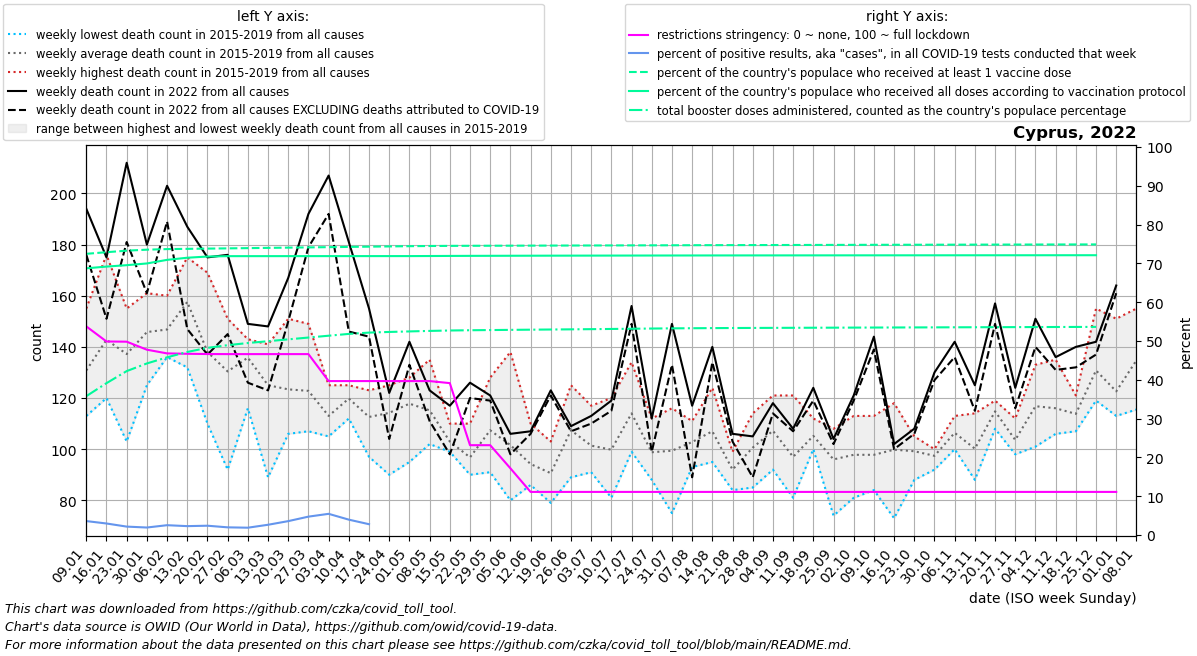

Source data for this figure (header and first rows):
date, location, time_unit, time, deaths_2010_all_ages, deaths_2011_all_ages, deaths_2012_all_ages, deaths_2013_all_ages, deaths_2014_all_ages, deaths_2015_all_ages, deaths_2016_all_ages, deaths_2017_all_ages, deaths_2018_all_ages, deaths_2019_all_ages, deaths_2020_all_ages, deaths_2021_all_ages, deaths_2022_all_ages, new_deaths, new_cases_smoothed, new_tests_smoothed, positive_test_percent, stringency_index, people_vaccinated, people_fully_vaccinated
2022-01-09, Cyprus, weekly, 1, , , , , , 126.0, 113.0, 155.0, 127.0, 133.0, 152.0, 167.0, 194.0, 18.0, 29795, 830091, 3.595, 53.76, 649275, 615793
2022-01-16, Cyprus, weekly, 2, , , , , , 137.0, 122.0, 176.0, 120.0, 159.0, 157.0, 124.0, 175.0, 24.0, 25804, 866536, 2.972, 49.87, 652981, 619776
2022-01-23, Cyprus, weekly, 3, , , , , , 155.0, 122.0, 151.0, 103.0, 155.0, 160.0, 141.0, 212.0, 31.0, 16383, 751612, 2.171, 49.82, 656521, 623028
2022-01-30, Cyprus, weekly, 4, , , , , , 154.0, 125.0, 161.0, 131.0, 158.0, 157.0, 166.0, 180.0, 19.0, 12498, 645400, 1.935, 47.75, 658800, 627005
2022-02-06, Cyprus, weekly, 5, , , , , , 145.0, 136.0, 160.0, 139.0, 154.0, 166.0, 155.0, 203.0, 14.0, 18841, 742766, 2.533, 46.8, 660153, 635283
2022-02-13, Cyprus, weekly, 6, , , , , , 157.0, 132.0, 175.0, 164.0, 160.0, 149.0, 118.0, 187.0, 40.0, 17210, 750455, 2.293, 46.7, 660715, 640211
2022-02-20, Cyprus, weekly, 7, , , , , , 134.0, 136.0, 169.0, 110.0, 141.0, 114.0, 141.0, 175.0, 38.0, 17306, 720663, 2.4, 46.64, 661277, 642987
2022-02-27, Cyprus, weekly, 8, , , , , , 129.0, 92.0, 143.0, 151.0, 137.0, 145.0, 130.0, 176.0, 31.0, 14341, 724718, 1.981, 46.62, 661839, 643859
2022-03-06, Cyprus, weekly, 9, , , , , , 143.0, 116.0, 139.0, 141.0, 140.0, 143.0, 123.0, 149.0, 23.0, 13638, 722198, 1.889, 46.62, 662401, 643877
2022-03-13, Cyprus, weekly, 10, , , , , , 141.0, 89.0, 136.0, 129.0, 130.0, 119.0, 123.0, 148.0, 25.0, 16348, 619768, 2.645, 46.62, 662963, 643895
2022-03-20, Cyprus, weekly, 11, , , , , , 151.0, 108.0, 117.0, 106.0, 135.0, 130.0, 135.0, 167.0, 17.0, 22654, 632695, 3.582, 46.62, 663525, 643913
2022-03-27, Cyprus, weekly, 12, , , , , , 119.0, 107.0, 149.0, 124.0, 115.0, 139.0, 127.0, 192.0, 13.0, 29388, 621996, 4.739, 46.62, 664087, 643931
2022-04-03, Cyprus, weekly, 13, , , , , , 108.0, 118.0, 105.0, 109.0, 125.0, 139.0, 137.0, 207.0, 15.0, 32867, 601401, 5.463, 39.67, 664649, 643949
2022-04-10, Cyprus, weekly, 14, , , , , , 112.0, 123.0, 125.0, 124.0, 115.0, 132.0, 151.0, 181.0, 35.0, 22301, 561863, 3.963, 39.67, 665211, 643968
2022-04-17, Cyprus, weekly, 15, , , , , , 122.0, 109.0, 97.0, 123.0, 112.0, 111.0, 160.0, 155.0, 11.0, 11451, 281826, 2.788, 39.67, 665773, 643986
2022-04-24, Cyprus, weekly, 16, , , , , , 113.0, 90.0, 123.0, 120.0, 125.0, 122.0, 147.0, 122.0, 18.0, 4461, , , 39.67, 666335, 644004
2022-05-01, Cyprus, weekly, 17, , , , , , 128.0, 95.0, 120.0, 120.0, 126.0, 117.0, 147.0, 142.0, 9.0, 7082, , , 39.67, 666892, 644026
2022-05-08, Cyprus, weekly, 18, , , , , , 118.0, 102.0, 104.0, 117.0, 135.0, 121.0, 154.0, 123.0, 12.0, 7041, , , 39.67, 667274, 644177
2022-05-15, Cyprus, weekly, 19, , , , , , 106.0, 99.0, 110.0, 99.0, 101.0, 111.0, 110.0, 117.0, 19.0, 3006, , , 39.14, 667574, 644385
2022-05-22, Cyprus, weekly, 20, , , , , , 92.0, 95.0, 97.0, 90.0, 110.0, 139.0, 98.0, 126.0, 6.0, 2285, , , 23.15, 667758, 644530
2022-05-29, Cyprus, weekly, 21, , , , , , 95.0, 91.0, 112.0, 111.0, 128.0, 185.0, 121.0, 121.0, 2.0, 1962, , , 23.15, 667889, 644645
2022-06-05, Cyprus, weekly, 22, , , , , , 86.0, 80.0, 109.0, 95.0, 138.0, 108.0, 114.0, 106.0, 8.0, 1791, , , 17.19, 668020, 644761
2022-06-12, Cyprus, weekly, 23, , , , , , 93.0, 86.0, 110.0, 90.0, 92.0, 124.0, 110.0, 107.0, 1.0, 1982, , , 11.11, 668152, 644877
2022-06-19, Cyprus, weekly, 24, , , , , , 103.0, 79.0, 85.0, 85.0, 101.0, 92.0, 109.0, 123.0, 2.0, 2748, , , 11.11, 668281, 644982
2022-06-26, Cyprus, weekly, 25, , , , , , 98.0, 125.0, 89.0, 109.0, 116.0, 101.0, 106.0, 109.0, 2.0, 5096, , , 11.11, 668405, 645052
2022-07-03, Cyprus, weekly, 26, , , , , , 117.0, 91.0, 109.0, 93.0, 97.0, 107.0, 139.0, 113.0, 3.0, 8813, , , 11.11, 668524, 645118
2022-07-10, Cyprus, weekly, 27, , , , , , 81.0, 90.0, 112.0, 96.0, 120.0, 114.0, 133.0, 119.0, 4.0, 12608, , , 11.11, 668634, 645185
2022-07-17, Cyprus, weekly, 28, , , , , , 101.0, 104.0, 132.0, 99.0, 134.0, 110.0, 139.0, 156.0, 7.0, 15116, , , 11.11, 668744, 645252
2022-07-24, Cyprus, weekly, 29, , , , , , 112.0, 88.0, 94.0, 106.0, 94.0, 106.0, 148.0, 112.0, 13.0, 13143, , , 11.11, 668854, 645319
2022-07-31, Cyprus, weekly, 30, , , , , , 116.0, 96.0, 101.0, 109.0, 75.0, 116.0, 160.0, 149.0, 16.0, 8742, , , 11.11, 668977, 645384
2022-08-07, Cyprus, weekly, 31, , , , , , 111.0, 100.0, 93.0, 106.0, 104.0, 117.0, 174.0, 117.0, 28.0, 5485, , , 11.11, 669128, 645444
2022-08-14, Cyprus, weekly, 32, , , , , , 109.0, 102.0, 105.0, 95.0, 124.0, 91.0, 170.0, 140.0, 6.0, 5456, , , 11.11, 669263, 645501
2022-08-21, Cyprus, weekly, 33, , , , , , 93.0, 94.0, 84.0, 99.0, 90.0, 101.0, 132.0, 106.0, 3.0, 2976, , , 11.11, 669339, 645545
2022-08-28, Cyprus, weekly, 34, , , , , , 105.0, 85.0, 90.0, 109.0, 114.0, 108.0, 149.0, 105.0, 16.0, 2140, , , 11.11, 669438, 645580
2022-09-04, Cyprus, weekly, 35, , , , , , 92.0, 109.0, 96.0, 121.0, 118.0, 110.0, 143.0, 118.0, 4.0, 1982, , , 11.11, 669544, 645613
2022-09-11, Cyprus, weekly, 36, , , , , , 121.0, 90.0, 81.0, 85.0, 108.0, 95.0, 123.0, 108.0, 1.0, 1535, , , 11.11, 669651, 645646
2022-09-18, Cyprus, weekly, 37, , , , , , 100.0, 101.0, 106.0, 107.0, 112.0, 125.0, 130.0, 124.0, 5.0, 2399, , , 11.11, 669757, 645679
2022-09-25, Cyprus, weekly, 38, , , , , , 102.0, 108.0, 74.0, 108.0, 88.0, 101.0, 118.0, 104.0, 2.0, 2675, , , 11.11, 669863, 645712
2022-10-02, Cyprus, weekly, 39, , , , , , 97.0, 81.0, 113.0, 98.0, 100.0, 103.0, 123.0, 121.0, 2.0, 2824, , , 11.11, 669963, 645742
2022-10-09, Cyprus, weekly, 40, , , , , , 84.0, 91.0, 96.0, 105.0, 113.0, 113.0, 117.0, 144.0, 5.0, 2727, , , 11.11, 670048, 645765
2022-10-16, Cyprus, weekly, 41, , , , , , 73.0, 96.0, 111.0, 101.0, 118.0, 107.0, 129.0, 102.0, 2.0, 2776, , , 11.11, 670133, 645789
2022-10-23, Cyprus, weekly, 42, , , , , , 95.0, 88.0, 104.0, 105.0, 104.0, 107.0, 122.0, 108.0, 2.0, 2757, , , 11.11, 670218, 645812
2022-10-30, Cyprus, weekly, 43, , , , , , 99.0, 98.0, 98.0, 92.0, 100.0, 114.0, 114.0, 130.0, 3.0, 2783, , , 11.11, 670303, 645836
2022-11-06, Cyprus, weekly, 44, , , , , , 103.0, 110.0, 100.0, 113.0, 106.0, 113.0, 102.0, 142.0, 6.0, 3131, , , 11.11, 670387, 645859
2022-11-13, Cyprus, weekly, 45, , , , , , 88.0, 110.0, 94.0, 114.0, 95.0, 117.0, 134.0, 125.0, 10.0, 3061, , , 11.11, 670472, 645883
2022-11-20, Cyprus, weekly, 46, , , , , , 111.0, 108.0, 119.0, 118.0, 118.0, 128.0, 161.0, 157.0, 8.0, 4190, , , 11.11, 670557, 645907
2022-11-27, Cyprus, weekly, 47, , , , , , 106.0, 112.0, 101.0, 98.0, 101.0, 113.0, 134.0, 124.0, 8.0, 3941, , , 11.11, 670642, 645930
2022-12-04, Cyprus, weekly, 48, , , , , , 123.0, 107.0, 101.0, 120.0, 133.0, 137.0, 151.0, 151.0, 11.0, 4127, , , 11.11, 670727, 645954
2022-12-11, Cyprus, weekly, 49, , , , , , 109.0, 111.0, 135.0, 106.0, 119.0, 141.0, 138.0, 136.0, 5.0, 3944, , , 11.11, 670811, 645977
2022-12-18, Cyprus, weekly, 50, , , , , , 113.0, 107.0, 111.0, 117.0, 121.0, 156.0, 164.0, 140.0, 8.0, 3685, , , 11.11, 670896, 646001
2022-12-25, Cyprus, weekly, 51, , , , , , 124.0, 130.0, 119.0, 126.0, 155.0, 156.0, 149.0, 142.0, 5.0, 3240, , , 11.11, 670957, 646018
2023-01-01, Cyprus, weekly, 52, , , , , , 118.0, 151.0, 113.0, 115.0, 116.0, 142.0, 168.0, 164.0, 3.0, 2799, , , 11.11, , 
2023-01-08, Cyprus, weekly, 1, , , , , 126.0, 115.5, 155.0, 127.0, 133.0, 152.0, 168.0, 194.0, , 4.0, 3029, , , , , 
